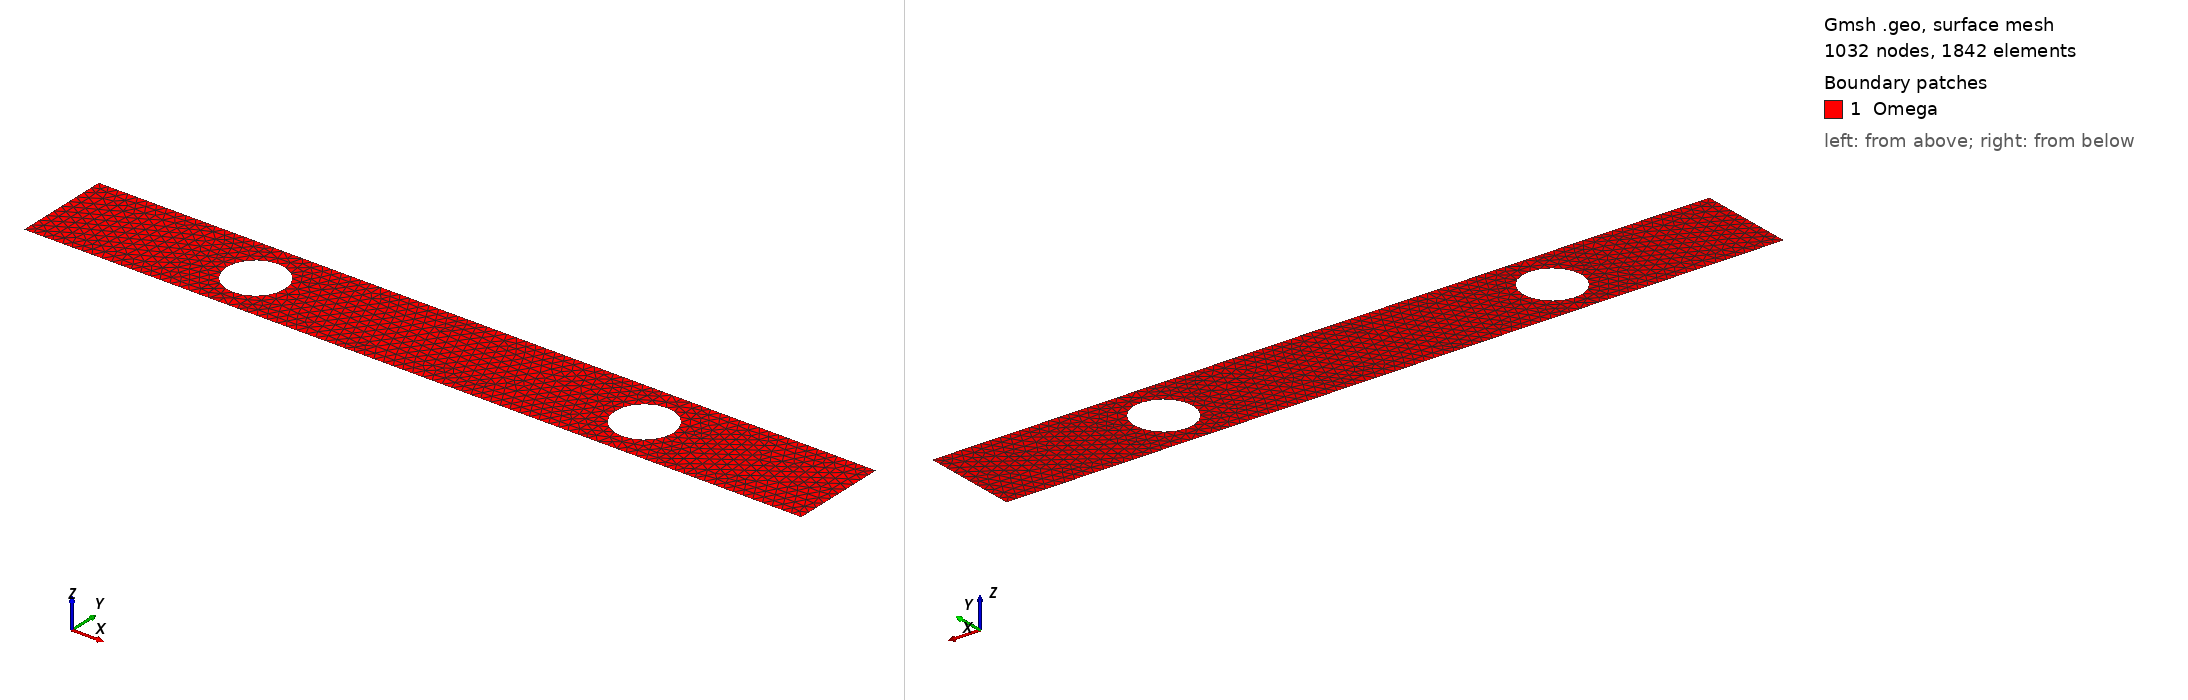

Gmsh geometry script, surface-meshed: 1032 nodes, 1842 surface elements. Boundary patches (legend numbers): 1 Omega. Left view from above one corner, right view from below the opposite corner. Legend entries are the model's physical surfaces. The drawing asked Gmsh for element sizes between 1% and 20% of the model's largest extent; the script's own settings can give other sizes.

=== poutre_trouee.geo (drawn) ===
// Gmsh project created on Sat Apr 18 15:19:28 2020
h = 0.1;
L = 8;
//+
Point(1) = {0, 0, 0, h};
//+
Point(2) = {L, 0, 0, h};
//+
Point(3) = {L, 1, 0, h};
//+
Point(4) = {0, 1, 0, h};
//+
Line(1) = {1, 2};
//+
Line(2) = {2, 3};
//+
Line(3) = {3, 4};
//+
Line(4) = {4, 1};
//+
Curve Loop(1) = {4, 1, 2, 3};
//+
Point(5) = {2, 0.5, 0, h};
//+
Point(6) = {2.3, 0.5, 0, h};
//+
Point(7) = {1.7, 0.5, 0, h};
//+
Point(8) = {6, 0.5, 0, h};
//+
Point(9) = {6.3, 0.5, 0, h};
//+
Point(10) = {5.7, 0.5, 0, h};
//+
Circle(5) = {6, 5, 7};
//+
Circle(6) = {7, 5, 6};
//+
Circle(7) = {9, 8, 10};
//+
Circle(8) = {10, 8, 9};
//+
Curve Loop(2) = {6, 5};
//+
Curve Loop(3) = {8, 7};
//+
Plane Surface(1) = {1, 2, 3};
//+
Physical Curve("Gamma1") = {1};
//+
Physical Curve("Gamma2") = {2};
//+
Physical Curve("Gamma3") = {3};
//+
Physical Curve("Gamma4") = {4};
//+
Physical Curve("Trou1") = {6, 5};
//+
Physical Curve("Trou2") = {8, 7};
//+
Physical Surface("Omega") = {1};
